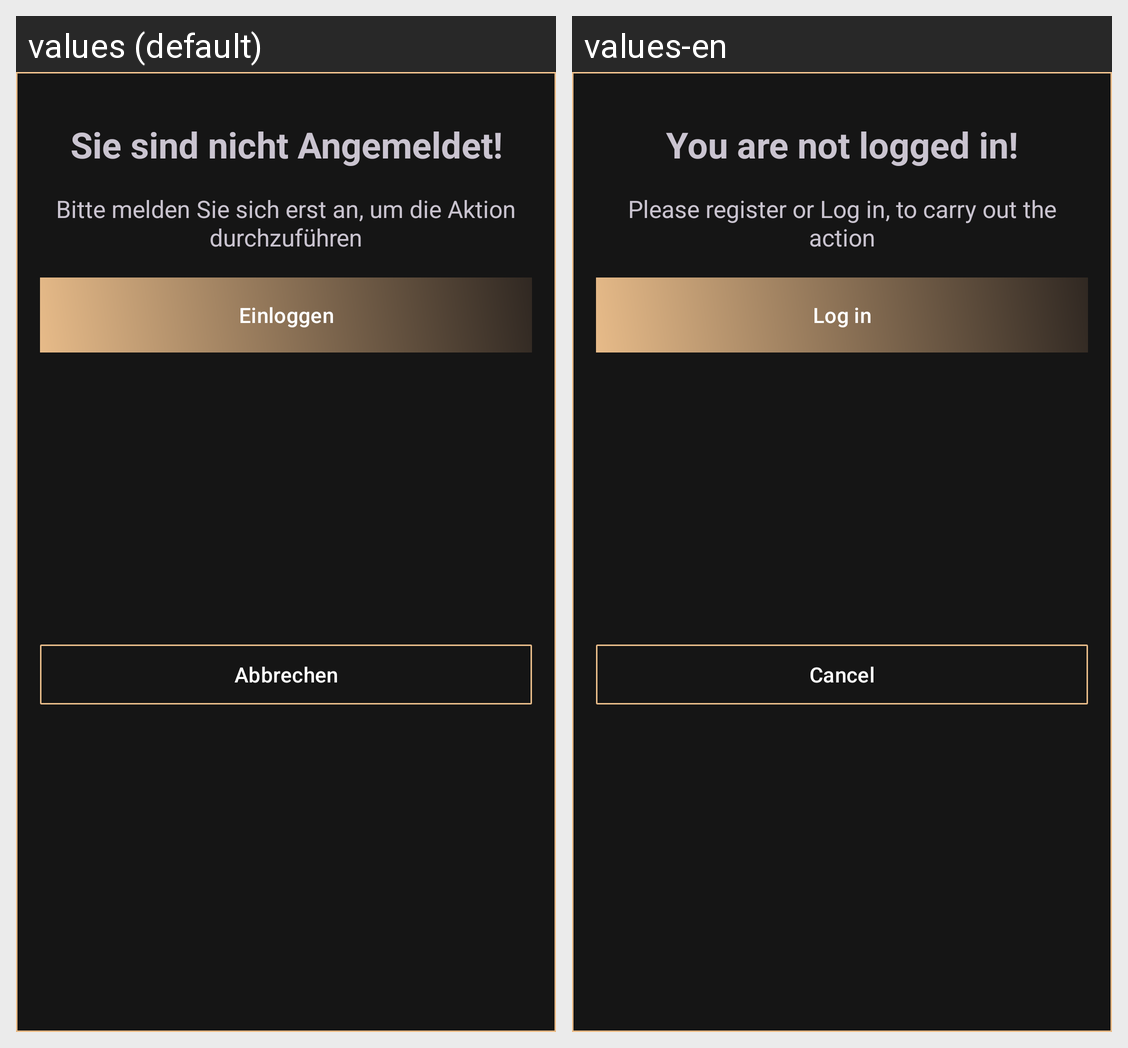

Locale-by-locale string values for the Android screen shown in this grid:
Android screen res/layout/custom_layout.xml rendered under 2 locales, left to right: values (default), values-en. Device: Nexus 5 (rendered at 1080×1920; each locale shown at half size, 540×960, under a caption strip naming it); theme Ame_NoireTheme.
Strings drawn on this screen, with the default value and each locale's value (text and hints the layout hard-codes, and strings that could not be matched under every locale, appear in the picture but are not listed):

nicht_angemeldet
  values: Sie sind nicht Angemeldet!
  values-en: You are not logged in!

bitte_anmelden
  values: Bitte melden Sie sich erst an, um die Aktion durchzuführen
  values-en: Please register or Log in, to carry out the action

einloggen
  values: Einloggen
  values-en: Log in

abbrechen
  values: Abbrechen
  values-en: Cancel
